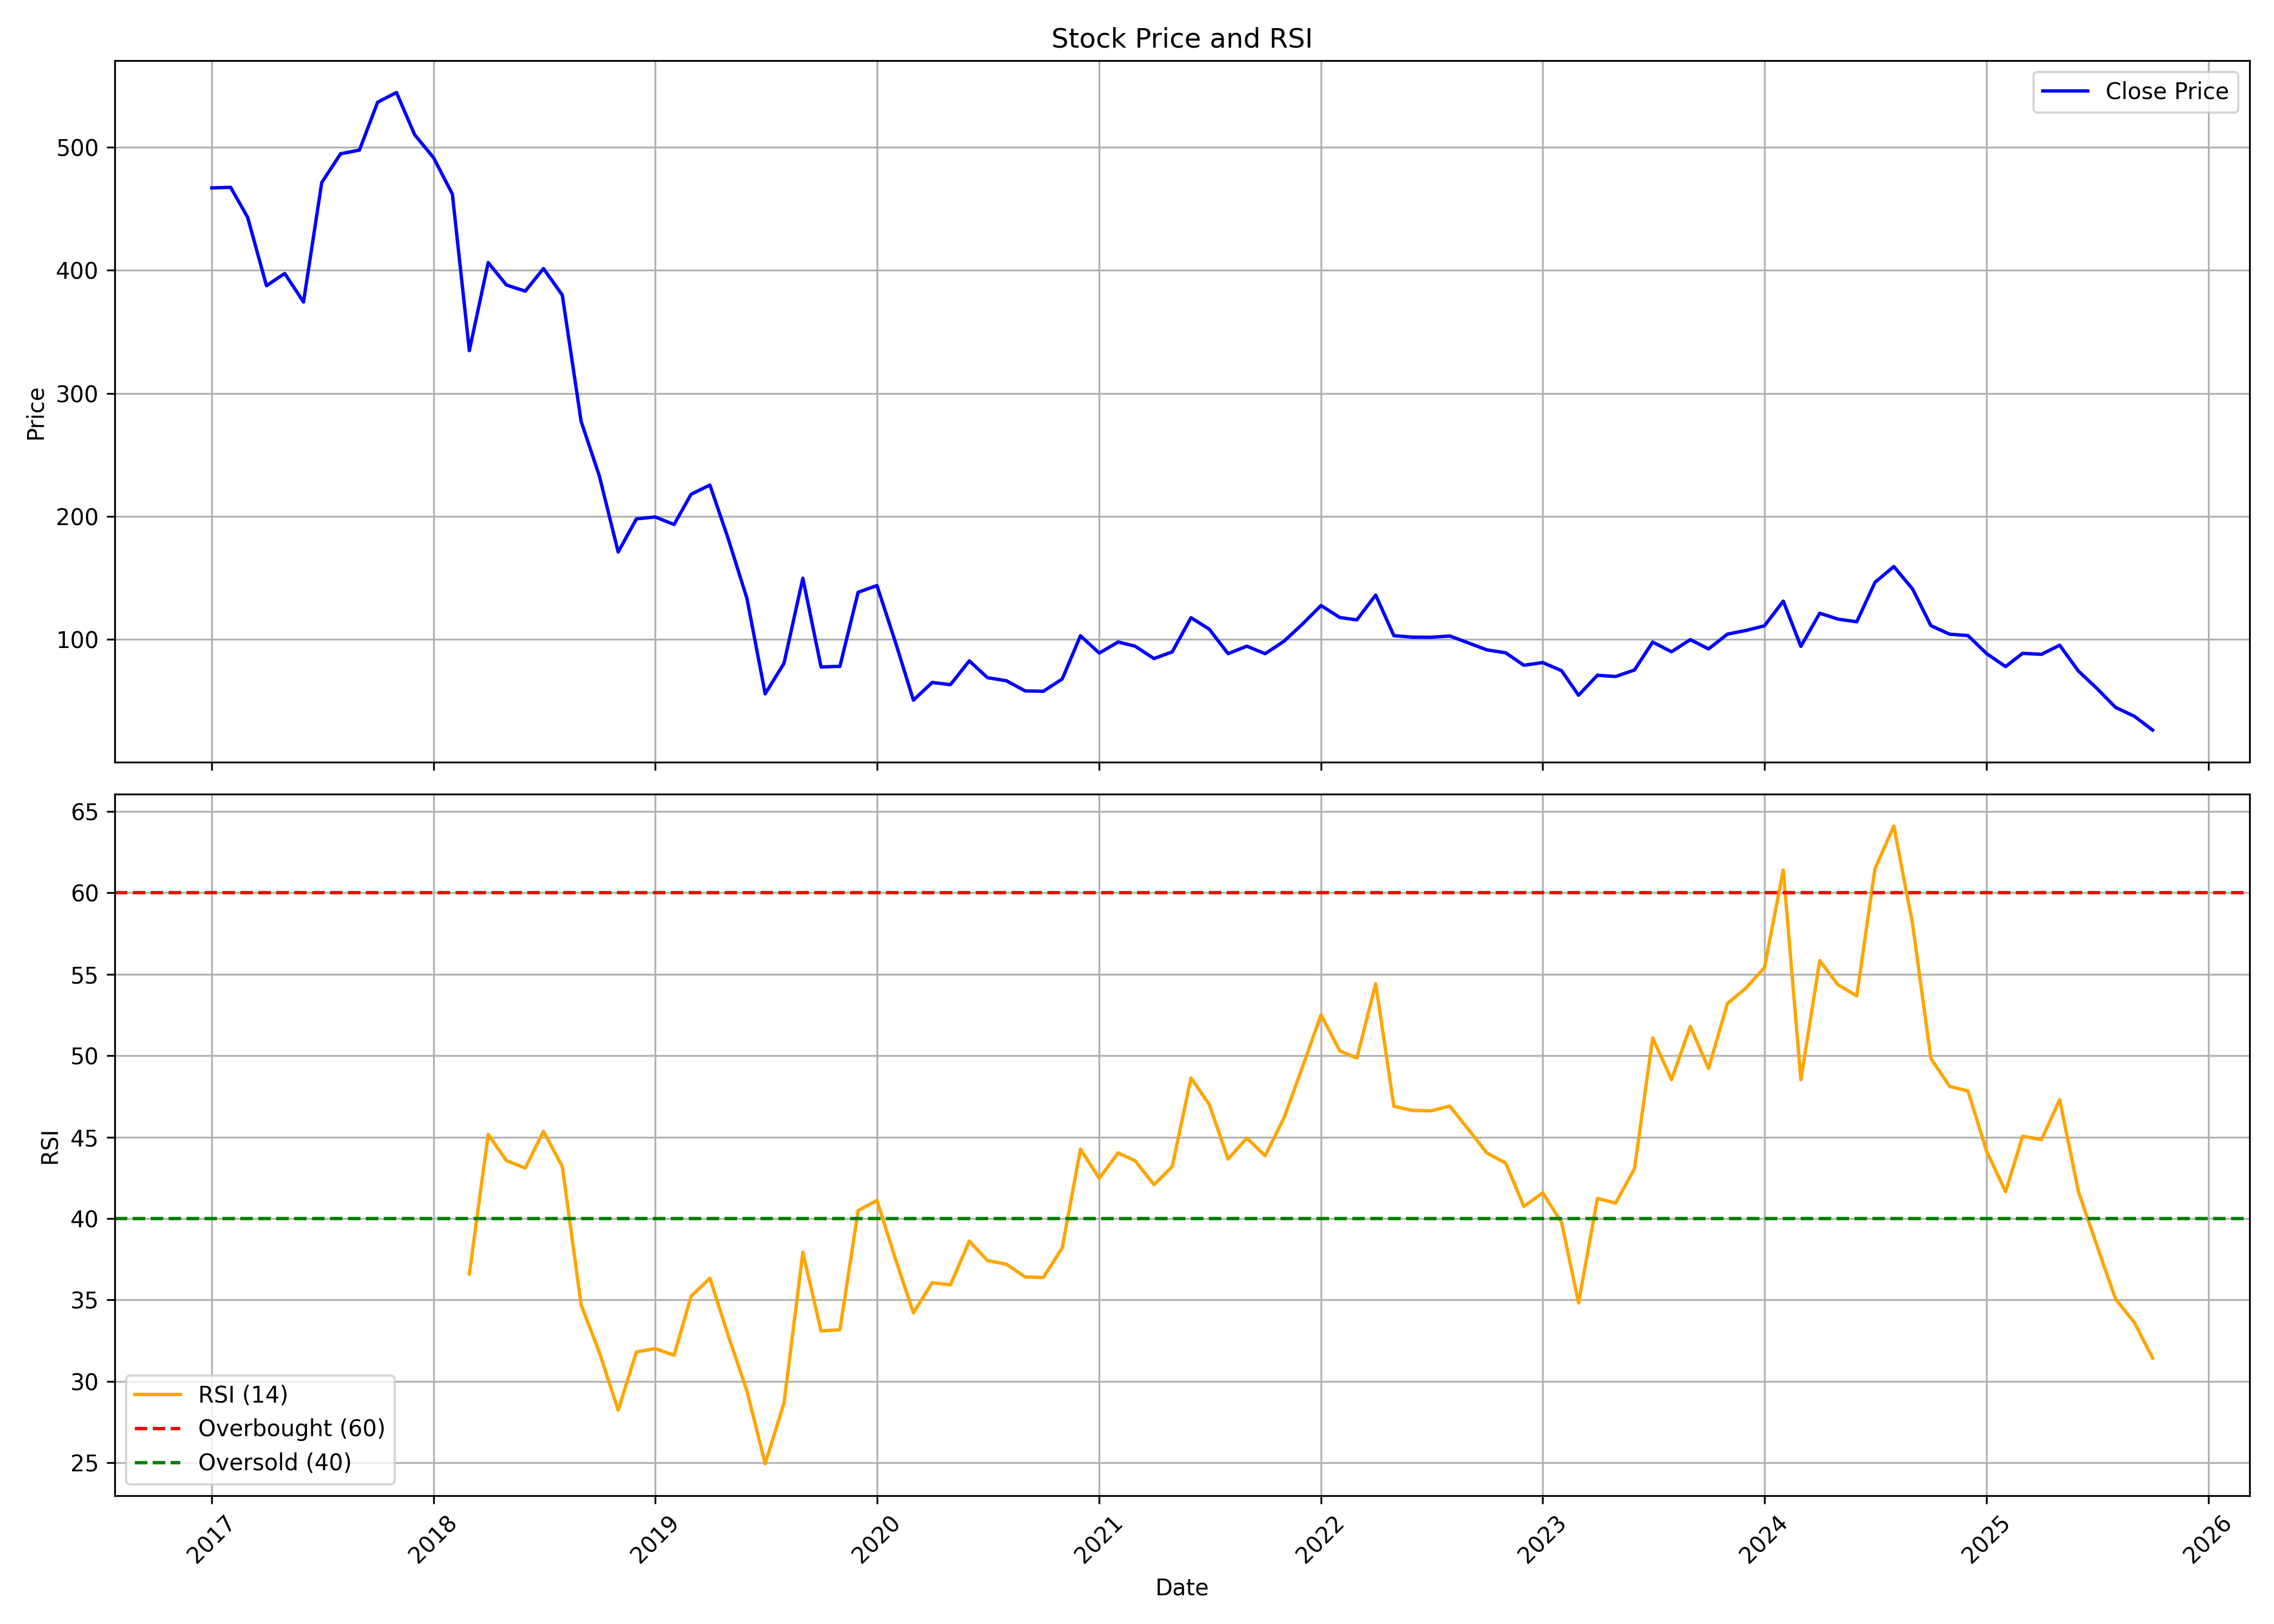

Values plotted in this chart, from the file beside it:
, date, symbol, open, high, low, close, volume, rsi
0, 2017-01-01, CAPTRUST, 472.5, 508.3, 409.9, 466.9, 27536, 
1, 2017-02-01, CAPTRUST, 467.5, 534.6, 439.7, 467.4, 57951, 
2, 2017-03-01, CAPTRUST, 458.6, 472.5, 406.5, 443, 117266, 
3, 2017-04-01, CAPTRUST, 452, 452, 355.1, 387.4, 123131, 
4, 2017-05-01, CAPTRUST, 387.4, 412.5, 368.1, 397.4, 125586, 
5, 2017-06-01, CAPTRUST, 391.9, 403.8, 364.3, 374.2, 82867, 
6, 2017-07-01, CAPTRUST, 375.9, 493.3, 355.1, 471.2, 257574, 
7, 2017-08-01, CAPTRUST, 482.4, 521.2, 418.8, 494.6, 191721, 
8, 2017-09-01, CAPTRUST, 507.4, 561.1, 478.4, 497.6, 209072, 
9, 2017-10-01, CAPTRUST, 497.6, 563.2, 488.4, 536.5, 118944, 
10, 2017-11-01, CAPTRUST, 537.1, 563.2, 488.4, 544.4, 243410, 
11, 2017-12-01, CAPTRUST, 560.7, 568, 496.4, 510, 77286, 
12, 2018-01-01, CAPTRUST, 518.3, 543.2, 478.8, 491.5, 69633, 
13, 2018-02-01, CAPTRUST, 483.4, 528.1, 392, 462, 167782, 
14, 2018-03-01, CAPTRUST, 464.8, 481.3, 327.7, 334.7, 176924, 36.6
15, 2018-04-01, CAPTRUST, 338.9, 459.8, 334.9, 406.2, 82072, 45.16
16, 2018-05-01, CAPTRUST, 406.2, 435.6, 349, 388, 203481, 43.55
17, 2018-06-01, CAPTRUST, 393.7, 418.5, 359.2, 383, 76022, 43.1
18, 2018-07-01, CAPTRUST, 373.8, 443.6, 373.8, 401.3, 111891, 45.35
19, 2018-08-01, CAPTRUST, 413.7, 438.6, 360.1, 379.8, 88550, 43.19
20, 2018-09-01, CAPTRUST, 383.8, 399.7, 274.5, 277.2, 57789, 34.69
21, 2018-10-01, CAPTRUST, 275.4, 328.1, 208.5, 232.9, 97457, 31.78
22, 2018-11-01, CAPTRUST, 238.8, 240.4, 165, 171.1, 143311, 28.23
23, 2018-12-01, CAPTRUST, 174.5, 251.4, 166.1, 198, 571024, 31.81
24, 2019-01-01, CAPTRUST, 198.5, 229.5, 182.1, 199.5, 35508, 32.01
25, 2019-02-01, CAPTRUST, 198.5, 201.3, 170.6, 193.4, 10323, 31.6
26, 2019-03-01, CAPTRUST, 183.8, 219.5, 180.6, 218, 631390, 35.22
27, 2019-04-01, CAPTRUST, 221.5, 234.4, 185.5, 225.5, 42142, 36.33
28, 2019-05-01, CAPTRUST, 225.5, 235.9, 176.1, 182.1, 103990, 32.83
29, 2019-06-01, CAPTRUST, 186.6, 189.5, 128.5, 133.3, 101287, 29.4
30, 2019-07-01, CAPTRUST, 137.1, 142.7, 55.87, 55.87, 74045, 24.95
31, 2019-08-01, CAPTRUST, 53.38, 82.66, 45.54, 80.66, 64553, 28.67
32, 2019-09-01, CAPTRUST, 80.66, 164.6, 80.66, 149.8, 34539, 37.92
33, 2019-10-01, CAPTRUST, 142.6, 142.6, 76.0, 77.65, 62210, 33.1
34, 2019-11-01, CAPTRUST, 73.8, 88.2, 73.8, 78.2, 6436, 33.17
35, 2019-12-01, CAPTRUST, 75.05, 138.4, 71.1, 138.4, 27982, 40.48
36, 2020-01-01, CAPTRUST, 145.2, 211.1, 138.0, 143.8, 150242, 41.11
37, 2020-02-01, CAPTRUST, 147.6, 150.7, 96.0, 96.95, 53611, 37.45
38, 2020-03-01, CAPTRUST, 95.4, 100.9, 44.4, 50.7, 60196, 34.21
39, 2020-04-01, CAPTRUST, 53.2, 80.85, 52.1, 65.1, 54924, 36.06
40, 2020-05-01, CAPTRUST, 65.1, 65.8, 53.25, 63.3, 35168, 35.93
41, 2020-06-01, CAPTRUST, 63.85, 100.1, 60.5, 82.65, 220788, 38.61
42, 2020-07-01, CAPTRUST, 85.3, 85.3, 68.7, 68.95, 67459, 37.42
43, 2020-08-01, CAPTRUST, 71.5, 74.95, 66.1, 66.5, 207195, 37.2
44, 2020-09-01, CAPTRUST, 66.7, 72.0, 56.05, 58.2, 110489, 36.41
45, 2020-10-01, CAPTRUST, 59.95, 62.9, 53.65, 57.95, 39928, 36.38
46, 2020-11-01, CAPTRUST, 57.8, 76.9, 50.0, 67.9, 196387, 38.2
47, 2020-12-01, CAPTRUST, 67.15, 120.9, 67.05, 103.0, 661825, 44.26
48, 2021-01-01, CAPTRUST, 102.0, 104.9, 85.95, 88.95, 221666, 42.46
49, 2021-02-01, CAPTRUST, 88.95, 114.8, 71.7, 97.95, 647877, 44.03
50, 2021-03-01, CAPTRUST, 98.0, 149.0, 94.05, 94.55, 911457, 43.55
51, 2021-04-01, CAPTRUST, 98.0, 98.0, 71.05, 84.5, 190587, 42.08
52, 2021-05-01, CAPTRUST, 88.0, 96.0, 77.5, 89.9, 267093, 43.19
53, 2021-06-01, CAPTRUST, 89.3, 117.7, 86.05, 117.7, 694638, 48.63
54, 2021-07-01, CAPTRUST, 118.9, 123.0, 104.0, 108.4, 791582, 47.01
55, 2021-08-01, CAPTRUST, 108.4, 111.0, 81.55, 88.5, 361248, 43.65
56, 2021-09-01, CAPTRUST, 91.35, 114.6, 86.5, 94.55, 445367, 44.94
57, 2021-10-01, CAPTRUST, 96.4, 101.9, 86.3, 88.45, 298695, 43.85
58, 2021-11-01, CAPTRUST, 92.25, 110.0, 89.85, 98.55, 627242, 46.17
59, 2021-12-01, CAPTRUST, 98.55, 138.4, 98.0, 112.3, 1444290, 49.25
... 46 more rows
